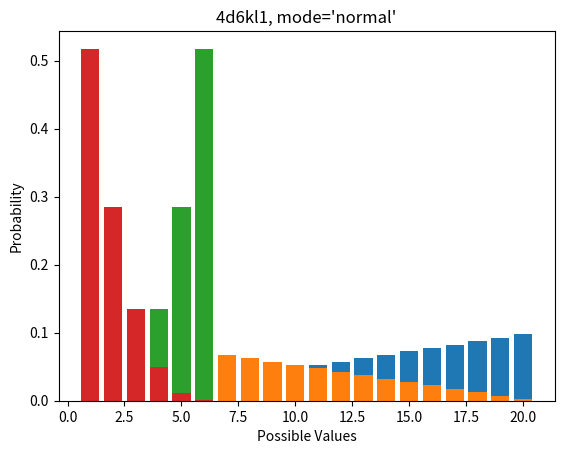

Source code (Python):
import numpy as np
import matplotlib.pyplot as pp
import re
import warnings


class RunInPlace:
    """Helper class for making list comprehensions of running sums in O(n) time"""
    def __init__(self, value: float = 0):
        self.value = value
    def runningSum(self, newValue: float) -> float:
        self.value += newValue
        return self.value

class AnyDie:
    expression = ""
    values = np.array([])
    probabilities = np.array([])
    probabilitiesAtMost = np.array([])
    probabilitiesAtLeast = np.array([])
    def __init__(self, values: np.ndarray, probabilities: np.ndarray, expression: str) -> None:
        self.expression = expression
        self.values = values
        self.probabilities = probabilities
        self.__init_other_probs__()
    def __init_other_probs__(self) -> None:
        """Calculates probabilitiesAtMost as an integral of probabilities, and probabilitiesAtLeast as a compliment of probabilitiesAtMost."""
        tempSum = RunInPlace()
        self.probabilitiesAtMost = np.array([tempSum.runningSum(probability) for probability in self.probabilities])
        self.probabilitiesAtLeast = np.ones(self.probabilitiesAtMost.shape) - self.probabilitiesAtMost + self.probabilitiesAtMost[0]
    def applyModifier(self, modifier: int, operator: str='+') -> None:
        """ Applies a flat modifier by addition or subtraction to a die expression.
            Valid operators include '+' and '-'.

            Currently does not simplify expression.
            """
        self.expression = self.expression + operator + f"{modifier}"
        if operator == '+':
            self.values = self.values + np.ones(self.values.shape)*modifier
        elif operator == '-':
            self.values = self.values - np.ones(self.values.shape)*modifier
        else:
            raise Exception("Invalid operation. Valid operations include '+' and '-'.")
    def graph(self, mode: str = "normal") -> None:
        regex = re.compile("[^a-zA-Z]")
        mode = regex.sub("", mode).lower()
        mode2data = {
            "normal": self.probabilities,
            "atmost": self.probabilitiesAtMost,
            "atleast": self.probabilitiesAtLeast
        }
        if mode not in mode2data:
            raise KeyError("Invalid mode. Valid modes include 'normal', 'at most', 'at least'.")
        pp.bar(self.values, mode2data[mode])
        pp.xlabel("Possible Values")
        pp.ylabel("Probability")
        pp.title(f"{self.expression}, mode='{mode}'")
        pp.show()

class SingleDie(AnyDie):
    def __init__(self, size: int = 6) -> None:
        if size < 2:
            raise ValueError("The size of the die must be greater than 1.")
        self.size = size
        self.expression = f"1d{self.size}"
        self.values = np.array([i for i in range(1,self.size+1)])
        self.probabilities = np.ones(self.size)/self.size
        self.__init_other_probs__()

class DicePool(AnyDie):
    def __init__(self, size: int, number: int) -> None:
        if size < 2:
            raise ValueError("The size of the dice must be greater than 1.")
        if number < 2:
            raise ValueError("The number of dice in the pool must be greater than 1.")
        self.size = size
        self.number = number
        self.expression = f"{self.number}d{self.size}"
        self.values = np.array([i for i in range(self.number, self.number*self.size+1)])
        self.probabilities = self.__pool_convolution__()
        self.__init_other_probs__()
    def __pool_convolution__(self) -> np.ndarray:
        """ Helper function for building the probability mass function of a dice pool (NdS).

            Leverages the symmetry of dice pools and the associativity of convolutions to speed up the calculation.

            ---

            In order to calculate the PMF of NdS, we start with the simple case of 1dS.
            We know that the convolution of the PMF of 1dS with itself gives the PMF of 2dS.
            Further, the convolution of 2dS with itself gives 4ds, and so on for all other powers of 2.
            In the case that N is not a power of 2, you can construct them out of power-of-2-cases encoded by the binary representation of N.
            For instance PMF_10d6 = conv(PMF_8d6, PMF_2d6).
            
            We use this relationship to minimize the number of convolutions used in our calculation.
            Successive convolutions can quickly blow up the number of matrix operations in your calculation.
        """
        convDict = {1: np.ones(self.size)/self.size}
        convHighway = [1] if self.number%2 else []
        bit = 2
        while bit <= self.number:
            convDict[bit] = np.convolve(convDict[bit/2], convDict[bit/2])
            if self.number & bit:
                convHighway.append(bit)
            bit *= 2
        result = convDict[convHighway[0]]
        if len(convHighway) > 1:
            for i in convHighway[1:]:
                result = np.convolve(result, convDict[i])
        return result

class AdvantagePool(AnyDie):
    def __init__(self, size: int, totalNumber: int=2, keepNumber: int=1, mode: str='h') -> None:
        if size < 2:
            raise ValueError("The size of the dice must be greater than 1.")
        if totalNumber < 2:
            raise ValueError("The total number of dice in the pool must be greater than 1.")
        if keepNumber > totalNumber:
            raise ValueError("The number of dice kept must be less than the total number of dice in the pool.")
        if keepNumber == totalNumber:
            raise ValueError("If the number of dice kept is the same as the total number of dice in the pool, then you should use the simple DicePool object.")
        regex = re.compile("[^a-zA-Z]")
        mode = regex.sub("", mode).lower()
        mode = mode[4] if mode[0:4] == 'keep' else mode[1] if mode[0] == 'k' else mode[0]
        if mode not in {'h', 'l'}:
            raise KeyError("Invalid mode. Valid modes include 'h' (keep highest) and 'l' (keep lowest).")
        self.size = size
        self.totalNumber = totalNumber
        self.keepNumber = keepNumber
        self.mode = mode
        self.expression = f"{self.totalNumber}d{self.size}k{self.mode}{self.keepNumber}"
        self.values = np.array([i for i in range(self.keepNumber, self.keepNumber*self.size+1)])
        self.probabilities = self.__advantage_formula__() if self.keepNumber == 1 else self.__advantage_statistics__()
        self.__init_other_probs__()
    def __advantage_formula__(self) -> np.ndarray:
        """ Helper function for building the probability mass function of an advantage or disadvantage dice pool (NdSkh1 or NdSkl1).

            As it turns out there is an algebraic solution:

            For a roll of N dice of size S where we keep only the highest result of the pool, the probability of rolling some value X is:

                P(X) = ( X^N - (X-1)^N ) / ( S^N )

            Neat!
        """
        if self.mode == 'h':
            result = np.array([ (i**self.totalNumber - (i-1)**self.totalNumber) / (self.size**self.totalNumber) for i in range(1,self.size+1) ])
        else:
            result = np.array([ (i**self.totalNumber - (i-1)**self.totalNumber) / (self.size**self.totalNumber) for i in range(self.size,0,-1) ])
        return result
    def __advantage_statistics__(self) -> np.ndarray:
        """ Helper function for building the probability mass function of rolling N dice of size S and keeping and summing the highest or lowest K results.

            We use simple statistics. We have not yet found the formula for this process. If you work it out, let us know!
        """
        warnings.warn(f"These results were obtained using statistical methods and thus may include small error.")
        result = np.zeros(len(self.values))
        for _ in range(10**3):
            print("woops!") # TODO please implement this bit lol
        return result

def isRealDie(size: int) -> bool:
    realDiceSet = {2, 4, 6, 8, 10, 12, 20, 100}
    if size in realDiceSet:
        return True
    else:
        warnings.warn(f"{size} is an impractical size for real dice. \nIf you are designing for tabletop play, you should probably choose from {realDiceSet}")
        return False

def composeDice(dieA: AnyDie, dieB: AnyDie, operator: str='+') -> AnyDie:
    """ Composes two arbitrary dice expressions by addition or subtraction into one meta die.
        Valid operators include '+' and '-'.

        Currently does not simplify expression or intelligently choose output type.
    """
    probabilities = np.convolve(dieA.probabilities, dieB.probabilities)
    if operator == '+':
        values = np.array([i for i in range(dieA.values[0] + dieB.values[0], dieA.values[-1] + dieB.values[-1] + 1)])
    elif operator == '-':
        values = np.array([i for i in range(dieA.values[0] - dieB.values[-1], dieA.values[-1] - dieB.values[0] + 1)])
    else:
        raise Exception("Invalid operation. Valid operations include '+' and '-'.")
    expression = dieA.expression + operator + dieB.expression
    return AnyDie(values, probabilities, expression)


if __name__ == "__main__":
    test0 = AdvantagePool(size=20, totalNumber=2, mode='h')
    test0.graph(mode="normal")
    test1 = AdvantagePool(size=20, totalNumber=2, mode='l')
    test1.graph(mode="normal")
    test2 = AdvantagePool(size=6, totalNumber=4, mode='h')
    test2.graph(mode="normal")
    test3 = AdvantagePool(size=6, totalNumber=4, mode='l')
    test3.graph(mode="normal")
